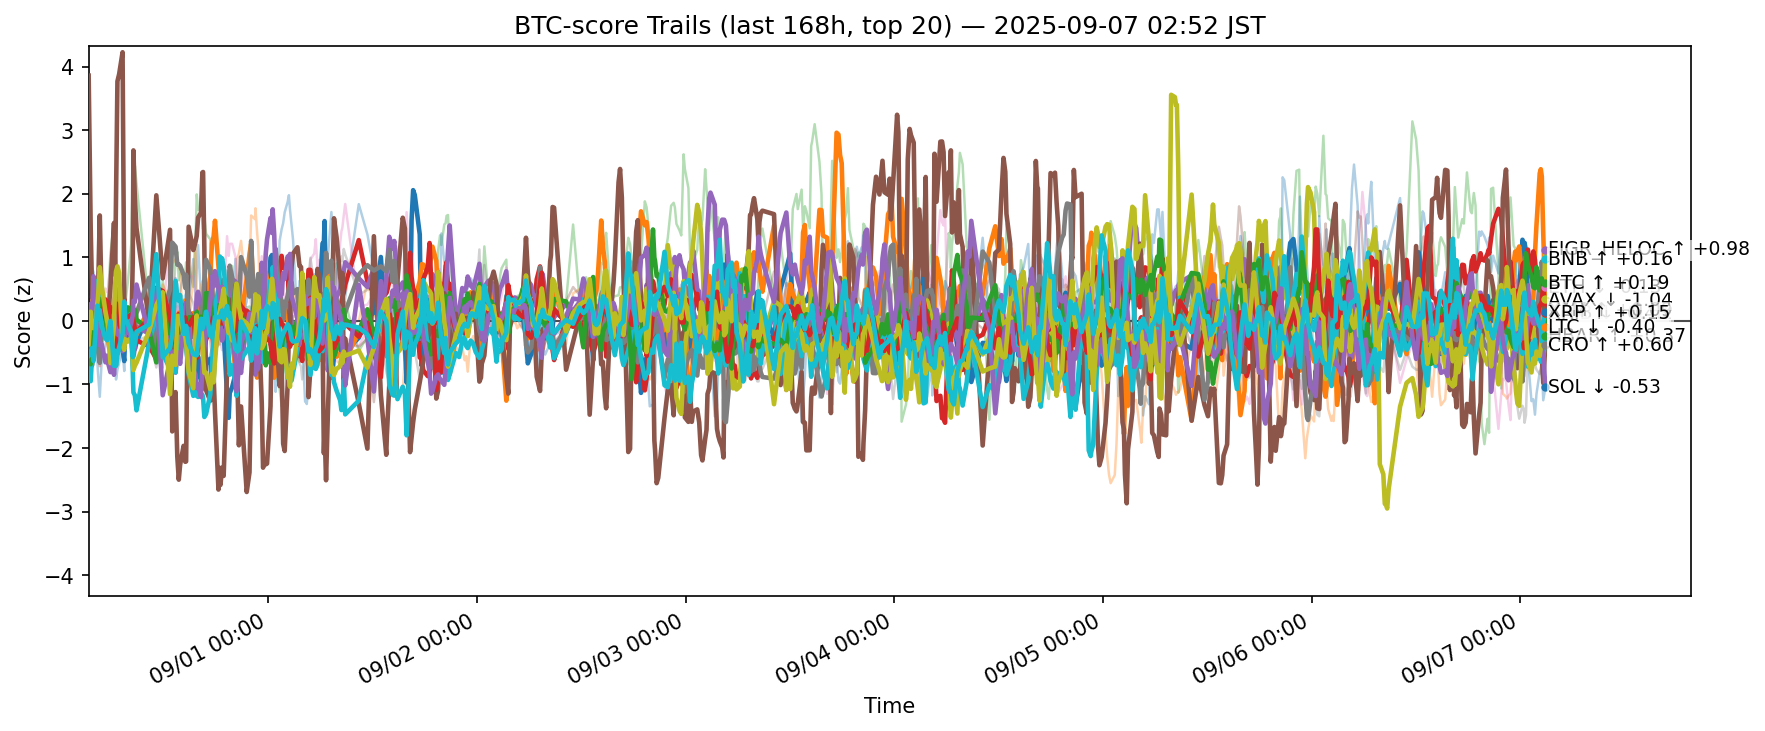

The file beside this chart, header and first rows:
ts, side, symbol, score
2025-08-30 18:20:42.494252+00:00, btc, ADA, -0.679
2025-08-30 18:20:42.494252+00:00, btc, AVAX, -0.1336
2025-08-30 18:20:42.494252+00:00, btc, BCH, -0.3708
2025-08-30 18:20:42.494252+00:00, btc, BNB, 0.09755
2025-08-30 18:20:42.494252+00:00, btc, BTC, 0.06076
2025-08-30 18:20:42.494252+00:00, btc, CRO, 3.86
2025-08-30 18:20:42.494252+00:00, btc, DOGE, -0.2575
2025-08-30 18:20:42.494252+00:00, btc, ETH, -0.2198
2025-08-30 18:20:42.494252+00:00, btc, HBAR, -0.8343
2025-08-30 18:20:42.494252+00:00, btc, HYPE, 0.4226
2025-08-30 18:20:42.494252+00:00, btc, LINK, -0.2095
2025-08-30 18:20:42.494252+00:00, btc, LTC, -0.618
2025-08-30 18:20:42.494252+00:00, btc, SHIB, -0.09928
2025-08-30 18:20:42.494252+00:00, btc, SOL, 0.07534
2025-08-30 18:20:42.494252+00:00, btc, SUI, -0.4617
2025-08-30 18:20:42.494252+00:00, btc, TON, 0.1792
2025-08-30 18:20:42.494252+00:00, btc, TRX, 0.2425
2025-08-30 18:20:42.494252+00:00, btc, UNI, -0.196
2025-08-30 18:20:42.494252+00:00, btc, XLM, -0.3688
2025-08-30 18:20:42.494252+00:00, btc, XRP, -0.5459
2025-08-30 18:34:39.598166+00:00, btc, ADA, -0.7261
2025-08-30 18:34:39.598166+00:00, btc, AVAX, -0.08896
2025-08-30 18:34:39.598166+00:00, btc, BCH, -0.3073
2025-08-30 18:34:39.598166+00:00, btc, BNB, 0.1163
2025-08-30 18:34:39.598166+00:00, btc, BTC, -0.06799
2025-08-30 18:34:39.598166+00:00, btc, CRO, 1.47
2025-08-30 18:34:39.598166+00:00, btc, DOGE, -0.2575
2025-08-30 18:34:39.598166+00:00, btc, ETH, -0.4056
2025-08-30 18:34:39.598166+00:00, btc, HBAR, -0.9486
2025-08-30 18:34:39.598166+00:00, btc, HYPE, 1.37
2025-08-30 18:34:39.598166+00:00, btc, LINK, 0.3322
2025-08-30 18:34:39.598166+00:00, btc, LTC, -0.6813
2025-08-30 18:34:39.598166+00:00, btc, SHIB, -0.101
2025-08-30 18:34:39.598166+00:00, btc, SOL, 0.2663
2025-08-30 18:34:39.598166+00:00, btc, SUI, -0.0336
2025-08-30 18:34:39.598166+00:00, btc, TON, 0.3162
2025-08-30 18:34:39.598166+00:00, btc, TRX, 0.1304
2025-08-30 18:34:39.598166+00:00, btc, UNI, -0.0925
2025-08-30 18:34:39.598166+00:00, btc, XLM, 0.1447
2025-08-30 18:34:39.598166+00:00, btc, XRP, -0.4919
2025-08-30 18:44:47.780811+00:00, btc, ADA, -0.6933
2025-08-30 18:44:47.780811+00:00, btc, AVAX, 0.2622
2025-08-30 18:44:47.780811+00:00, btc, BCH, 0.1885
2025-08-30 18:44:47.780811+00:00, btc, BNB, 0.08651
2025-08-30 18:44:47.780811+00:00, btc, BTC, -0.04257
2025-08-30 18:44:47.780811+00:00, btc, CRO, 0.3651
2025-08-30 18:44:47.780811+00:00, btc, DOGE, -0.01237
2025-08-30 18:44:47.780811+00:00, btc, ETH, -0.1988
2025-08-30 18:44:47.780811+00:00, btc, HBAR, -0.5349
2025-08-30 18:44:47.780811+00:00, btc, HYPE, 0.8363
2025-08-30 18:44:47.780811+00:00, btc, LINK, 0.1716
2025-08-30 18:44:47.780811+00:00, btc, LTC, -0.2684
2025-08-30 18:44:47.780811+00:00, btc, SHIB, -0.0095
2025-08-30 18:44:47.780811+00:00, btc, SOL, 0.02534
2025-08-30 18:44:47.780811+00:00, btc, SUI, -0.1215
2025-08-30 18:44:47.780811+00:00, btc, TON, 0.3581
2025-08-30 18:44:47.780811+00:00, btc, TRX, -0.1506
2025-08-30 18:44:47.780811+00:00, btc, UNI, 0.1941
2025-08-30 18:44:47.780811+00:00, btc, XLM, -0.08434
2025-08-30 18:44:47.780811+00:00, btc, XRP, -0.4278
... 12,580 more rows
